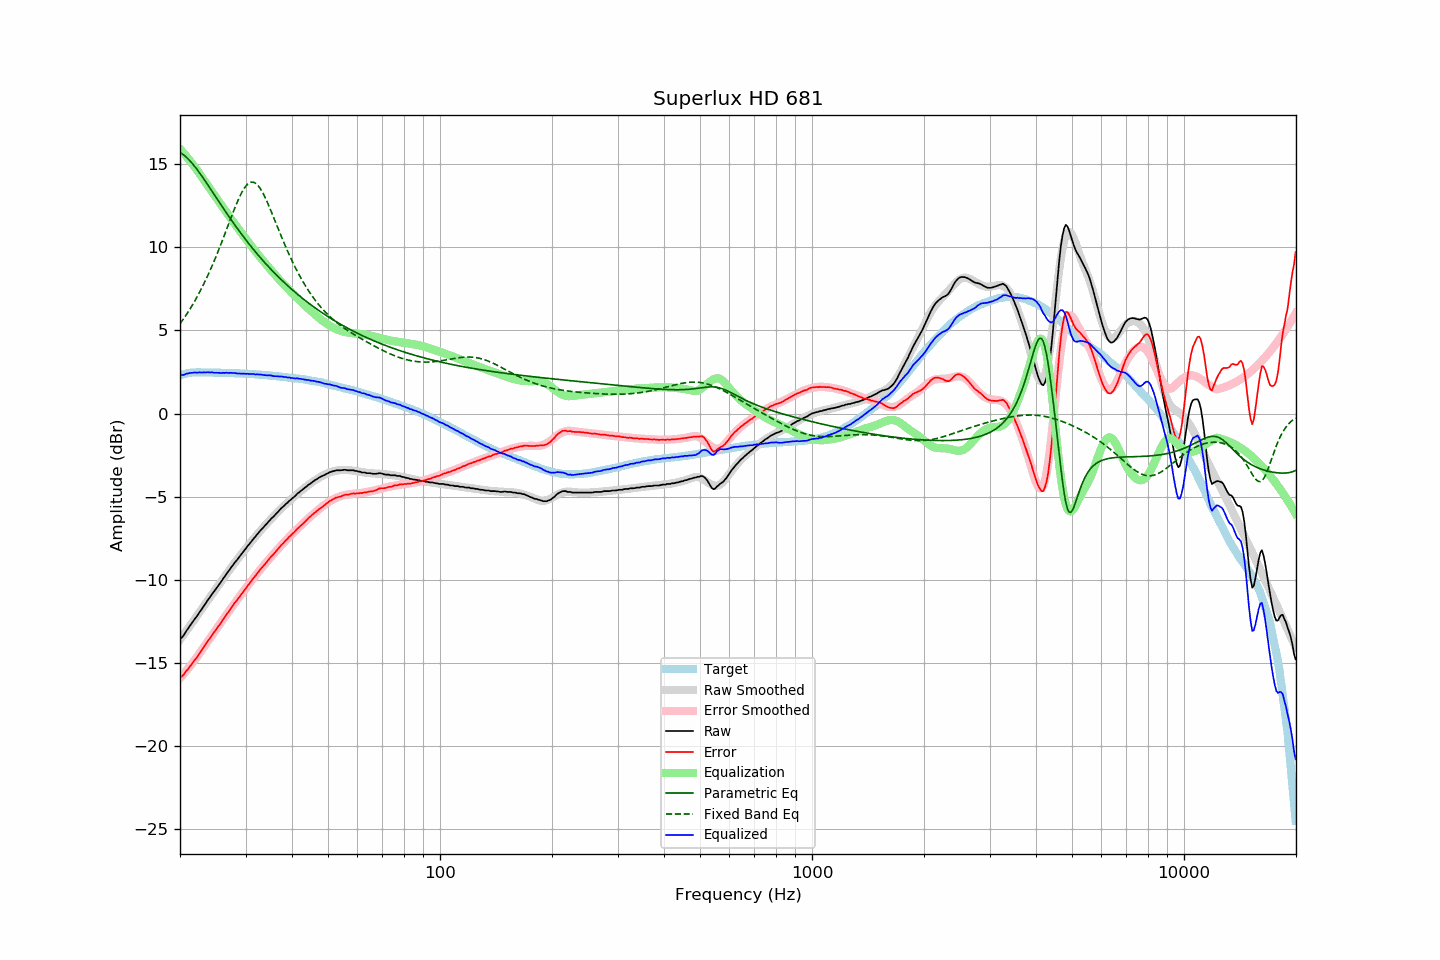

Source data for this figure (header and first rows):
frequency, raw, error, smoothed, error_smoothed, equalization, parametric_eq, fixed_band_eq, equalized_raw, equalized_smoothed, target
20.00, -13.53, -15.83, -13.60, -15.92, 15.92, 15.69, 5.39, 2.38, 2.31, 2.29
20.20, -13.48, -15.81, -13.47, -15.80, 15.80, 15.63, 5.52, 2.32, 2.34, 2.32
20.40, -13.37, -15.73, -13.33, -15.69, 15.69, 15.56, 5.66, 2.32, 2.36, 2.35
20.61, -13.23, -15.60, -13.20, -15.58, 15.58, 15.49, 5.80, 2.35, 2.38, 2.37
20.81, -13.06, -15.47, -13.06, -15.46, 15.46, 15.40, 5.95, 2.40, 2.40, 2.40
21.02, -12.93, -15.37, -12.93, -15.34, 15.34, 15.31, 6.10, 2.40, 2.41, 2.43
21.23, -12.78, -15.23, -12.79, -15.22, 15.22, 15.21, 6.25, 2.43, 2.43, 2.44
21.44, -12.65, -15.11, -12.66, -15.10, 15.10, 15.10, 6.41, 2.44, 2.44, 2.45
21.66, -12.52, -14.98, -12.52, -14.97, 14.97, 14.99, 6.57, 2.45, 2.45, 2.46
21.87, -12.37, -14.84, -12.38, -14.84, 14.84, 14.87, 6.73, 2.47, 2.46, 2.46
22.09, -12.25, -14.73, -12.25, -14.71, 14.71, 14.75, 6.91, 2.46, 2.47, 2.47
22.31, -12.12, -14.60, -12.11, -14.58, 14.58, 14.62, 7.08, 2.46, 2.47, 2.47
22.54, -11.97, -14.44, -11.96, -14.44, 14.44, 14.49, 7.26, 2.47, 2.48, 2.47
22.76, -11.83, -14.31, -11.82, -14.30, 14.30, 14.36, 7.45, 2.47, 2.47, 2.47
22.99, -11.69, -14.16, -11.69, -14.16, 14.16, 14.22, 7.64, 2.46, 2.47, 2.46
23.22, -11.55, -14.01, -11.55, -14.02, 14.02, 14.08, 7.83, 2.47, 2.47, 2.46
23.45, -11.41, -13.88, -11.41, -13.88, 13.88, 13.94, 8.03, 2.47, 2.47, 2.46
23.69, -11.26, -13.72, -11.27, -13.74, 13.74, 13.79, 8.24, 2.48, 2.47, 2.46
23.92, -11.12, -13.59, -11.14, -13.60, 13.60, 13.65, 8.45, 2.48, 2.46, 2.46
24.16, -10.99, -13.46, -11.00, -13.46, 13.46, 13.50, 8.66, 2.47, 2.46, 2.46
24.40, -10.84, -13.31, -10.86, -13.32, 13.32, 13.35, 8.88, 2.48, 2.46, 2.46
24.65, -10.73, -13.18, -10.72, -13.18, 13.18, 13.21, 9.11, 2.45, 2.46, 2.45
24.89, -10.59, -13.05, -10.59, -13.04, 13.04, 13.06, 9.34, 2.45, 2.46, 2.45
25.14, -10.45, -12.91, -10.45, -12.91, 12.91, 12.91, 9.58, 2.45, 2.45, 2.45
25.39, -10.32, -12.78, -10.31, -12.77, 12.77, 12.77, 9.82, 2.44, 2.45, 2.45
25.65, -10.20, -12.65, -10.18, -12.63, 12.63, 12.62, 10.06, 2.43, 2.45, 2.45
25.91, -10.06, -12.50, -10.04, -12.49, 12.49, 12.47, 10.31, 2.43, 2.45, 2.44
26.16, -9.90, -12.35, -9.91, -12.35, 12.35, 12.33, 10.56, 2.45, 2.45, 2.44
26.43, -9.78, -12.22, -9.77, -12.22, 12.22, 12.19, 10.82, 2.44, 2.44, 2.44
26.69, -9.62, -12.07, -9.64, -12.08, 12.08, 12.04, 11.07, 2.46, 2.44, 2.44
26.96, -9.51, -11.95, -9.51, -11.94, 11.94, 11.90, 11.33, 2.44, 2.44, 2.44
27.23, -9.37, -11.80, -9.37, -11.81, 11.81, 11.76, 11.59, 2.44, 2.43, 2.43
27.50, -9.23, -11.66, -9.24, -11.67, 11.67, 11.62, 11.84, 2.45, 2.43, 2.43
27.77, -9.11, -11.54, -9.11, -11.54, 11.54, 11.48, 12.09, 2.43, 2.43, 2.42
28.05, -8.96, -11.39, -8.98, -11.41, 11.41, 11.35, 12.34, 2.44, 2.42, 2.42
28.33, -8.86, -11.28, -8.86, -11.27, 11.27, 11.21, 12.57, 2.41, 2.42, 2.41
28.62, -8.74, -11.15, -8.73, -11.14, 11.14, 11.08, 12.80, 2.41, 2.42, 2.41
28.90, -8.61, -11.03, -8.60, -11.01, 11.01, 10.95, 13.01, 2.40, 2.41, 2.41
29.19, -8.48, -10.89, -8.48, -10.88, 10.88, 10.82, 13.21, 2.40, 2.41, 2.40
29.48, -8.36, -10.77, -8.35, -10.76, 10.76, 10.69, 13.39, 2.39, 2.40, 2.40
29.78, -8.23, -10.62, -8.23, -10.63, 10.63, 10.56, 13.55, 2.40, 2.40, 2.39
30.08, -8.12, -10.51, -8.11, -10.50, 10.50, 10.43, 13.68, 2.38, 2.39, 2.39
30.38, -7.98, -10.36, -7.98, -10.37, 10.37, 10.31, 13.78, 2.39, 2.39, 2.38
30.68, -7.86, -10.25, -7.86, -10.24, 10.24, 10.19, 13.86, 2.38, 2.38, 2.38
30.99, -7.75, -10.12, -7.74, -10.12, 10.12, 10.06, 13.90, 2.37, 2.37, 2.37
31.30, -7.62, -9.98, -7.62, -9.99, 9.99, 9.94, 13.91, 2.38, 2.37, 2.36
31.61, -7.49, -9.86, -7.50, -9.87, 9.87, 9.83, 13.89, 2.37, 2.36, 2.36
31.93, -7.40, -9.75, -7.39, -9.74, 9.74, 9.71, 13.84, 2.35, 2.36, 2.35
32.24, -7.26, -9.61, -7.27, -9.62, 9.62, 9.59, 13.76, 2.36, 2.35, 2.34
32.57, -7.16, -9.50, -7.16, -9.50, 9.50, 9.48, 13.65, 2.34, 2.34, 2.34
32.89, -7.03, -9.37, -7.05, -9.38, 9.38, 9.37, 13.51, 2.35, 2.33, 2.33
33.22, -6.93, -9.26, -6.94, -9.26, 9.26, 9.26, 13.35, 2.33, 2.33, 2.32
33.55, -6.83, -9.16, -6.83, -9.15, 9.15, 9.15, 13.18, 2.31, 2.32, 2.32
33.89, -6.72, -9.04, -6.72, -9.03, 9.03, 9.04, 12.98, 2.31, 2.31, 2.31
34.23, -6.63, -8.93, -6.61, -8.92, 8.92, 8.94, 12.77, 2.29, 2.30, 2.30
34.57, -6.50, -8.80, -6.51, -8.80, 8.80, 8.83, 12.55, 2.30, 2.29, 2.29
34.92, -6.40, -8.68, -6.41, -8.69, 8.69, 8.73, 12.32, 2.29, 2.28, 2.28
35.27, -6.30, -8.57, -6.30, -8.58, 8.58, 8.63, 12.09, 2.28, 2.28, 2.27
35.62, -6.22, -8.48, -6.20, -8.47, 8.47, 8.53, 11.85, 2.25, 2.27, 2.26
35.97, -6.11, -8.37, -6.10, -8.36, 8.36, 8.43, 11.61, 2.24, 2.26, 2.25
... 635 more rows
